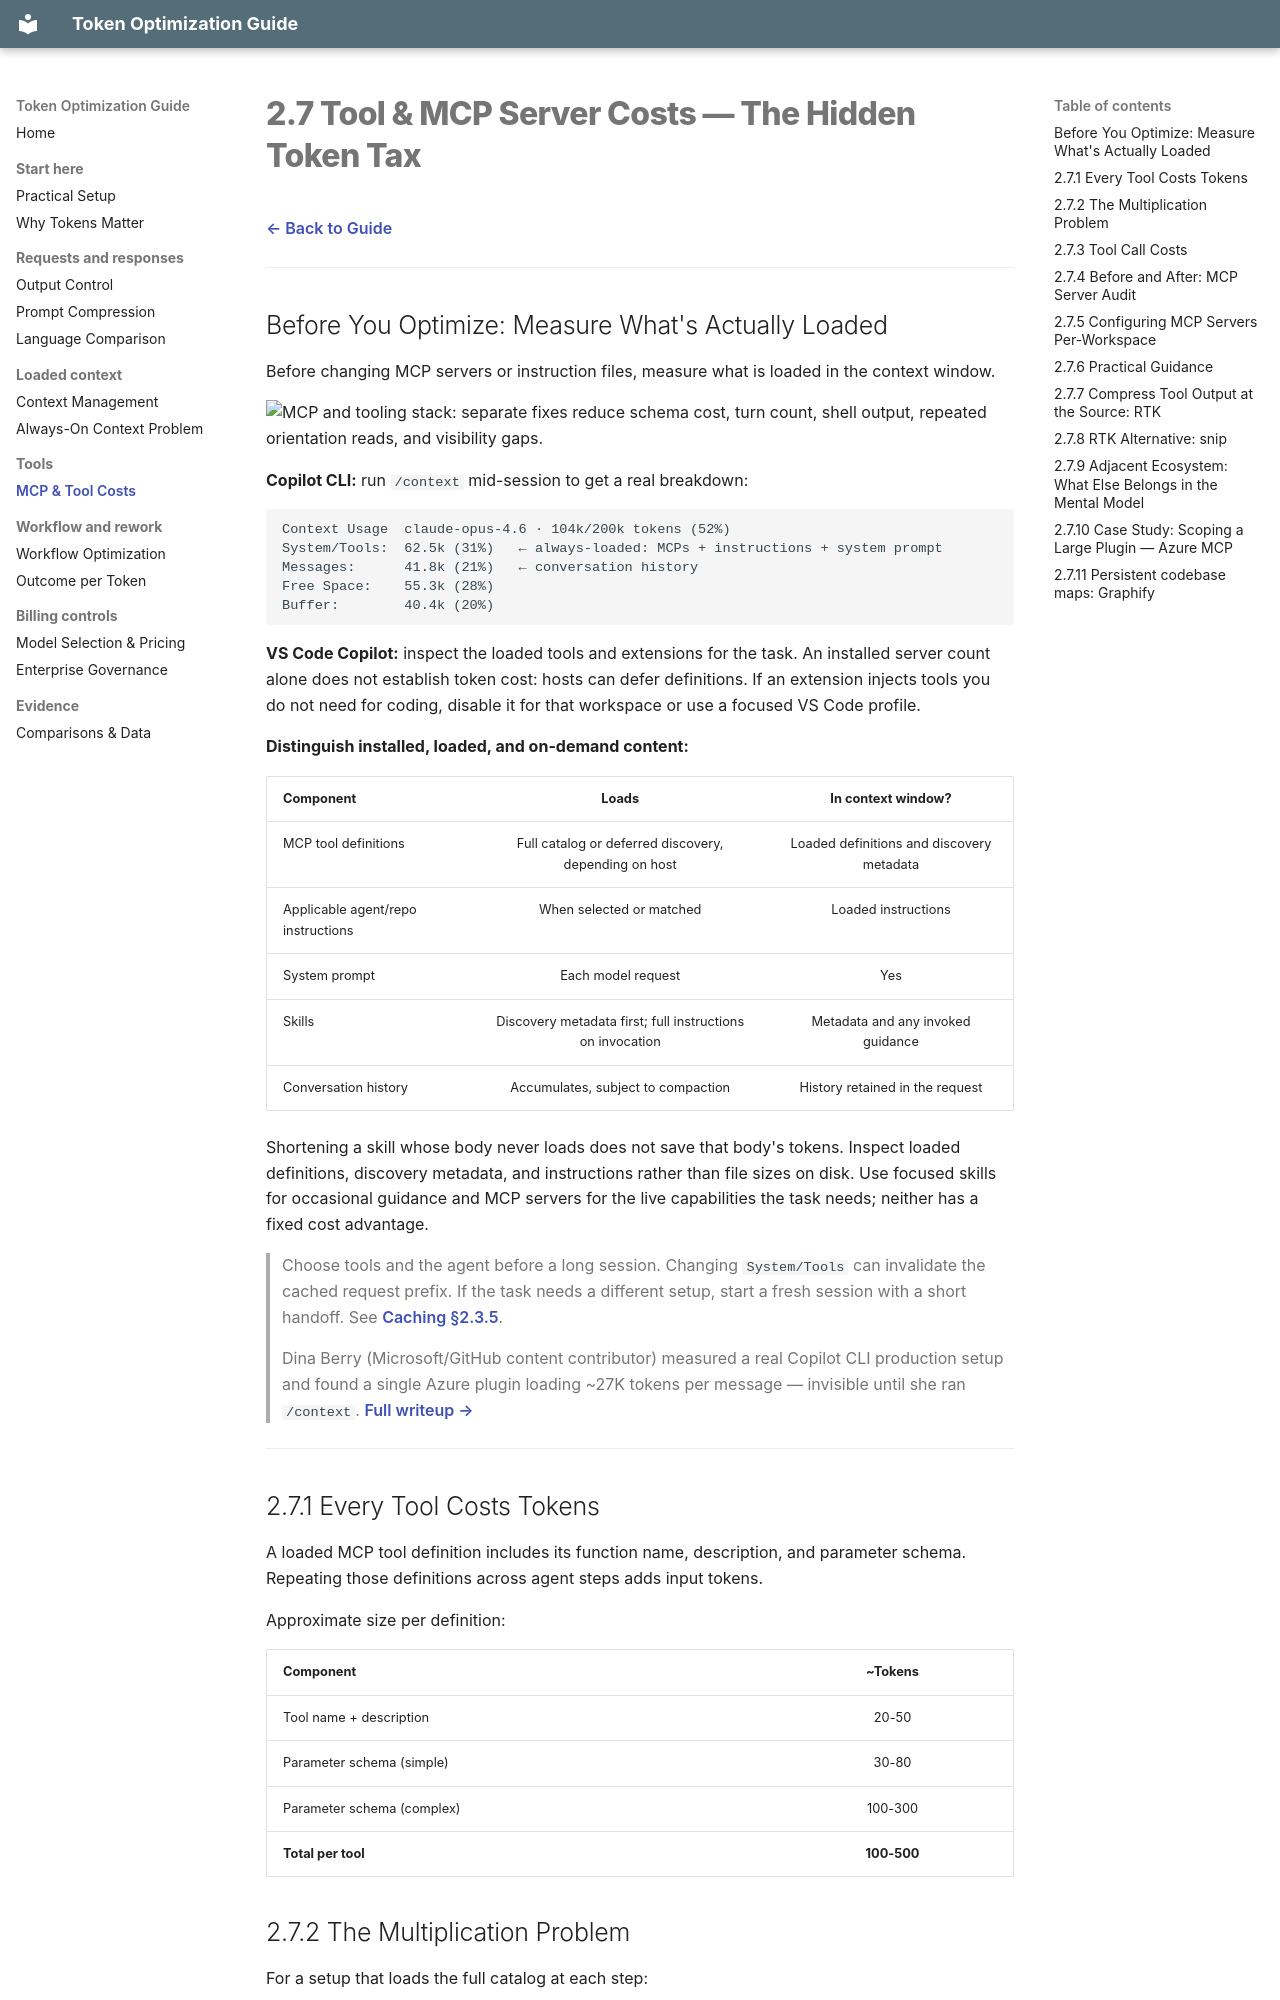

repository: olivomarco/github-copilot-token-optimization · page: 08-mcp-tool-costs/index.html · generator: mkdocs

# 2.7 Tool & MCP Server Costs — The Hidden Token Tax

[← Back to Guide](index.md)

---

## Before You Optimize: Measure What's Actually Loaded

Before changing MCP servers or instruction files, measure what is loaded in the context window.

![MCP and tooling stack: separate fixes reduce schema cost, turn count, shell output, repeated orientation reads, and visibility gaps.](assets/diagrams/mcp-tooling-stack.svg)

**Copilot CLI:** run `/context` mid-session to get a real breakdown:

```text
Context Usage  claude-opus-4.6 · 104k/200k tokens (52%)
System/Tools:  62.5k (31%)   ← always-loaded: MCPs + instructions + system prompt
Messages:      41.8k (21%)   ← conversation history
Free Space:    55.3k (28%)
Buffer:        40.4k (20%)
```

**VS Code Copilot:** inspect the loaded tools and extensions for the task. An installed server count alone does not establish token cost: hosts can defer definitions. If an extension injects tools you do not need for coding, disable it for that workspace or use a focused VS Code profile.

**Distinguish installed, loaded, and on-demand content:**

| Component | Loads | In context window? |
|-----------|:-----:|:------------------:|
| MCP tool definitions | Full catalog or deferred discovery, depending on host | Loaded definitions and discovery metadata |
| Applicable agent/repo instructions | When selected or matched | Loaded instructions |
| System prompt | Each model request | Yes |
| Skills | Discovery metadata first; full instructions on invocation | Metadata and any invoked guidance |
| Conversation history | Accumulates, subject to compaction | History retained in the request |

Shortening a skill whose body never loads does not save that body's tokens. Inspect loaded definitions, discovery metadata, and instructions rather than file sizes on disk. Use focused skills for occasional guidance and MCP servers for the live capabilities the task needs; neither has a fixed cost advantage.

> Choose tools and the agent before a long session. Changing `System/Tools` can invalidate the cached request prefix. If the task needs a different setup, start a fresh session with a short handoff. See [Caching §2.3.5](04-context-management.md#235-caching-store-and-reuse-context-within-prompts).

> Dina Berry (Microsoft/GitHub content contributor) measured a real Copilot CLI production setup and found a single Azure plugin loading ~27K tokens per message — invisible until she ran `/context`. [Full writeup →](https://dfberry.github.io/2026-05-06-tuning-up-copilot-context)

---

## 2.7.1 Every Tool Costs Tokens

A loaded MCP tool definition includes its function name, description, and parameter schema. Repeating those definitions across agent steps adds input tokens.

Approximate size per definition:

| Component | ~Tokens |
|-----------|:-------:|
| Tool name + description | 20-50 |
| Parameter schema (simple) | 30-80 |
| Parameter schema (complex) | 100-300 |
| **Total per tool** | **100-500** |
